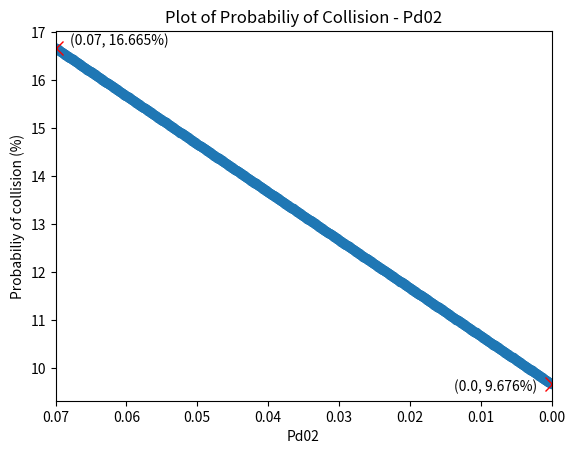

Write Python code to recreate this figure.
 
# Import required package
import numpy as np
 

# Compute Pr(S0 -> ... -> S5) by "Detection Policy"

# Taking a 3 * 3 matrix
A = np.array([[0.1, 0.03, 0.07, 0.8],
              [0, 0.1, 0, 0],
              [0, 0, 0, 0],
              [0, 0, 0, 0]]) - np.eye(4)
b = np.array([[0],
              [0],
              [-1.0],
              [-0.1]])

print(b)
print(A)
# Calculating the inverse of the matrix
# print(np.linalg.inv(A))
print(np.linalg.solve(A, b))


# Compute Pr(S0 -> ... -> S5) for <= 5 time steps
A = np.array([[0.1, 0.03, 0.07, 0.8, 0, 0],
              [0, 0.1, 0, 0, 0.9, 0],
              [0, 0, 0, 0, 0, 1.0],
              [0, 0, 0, 0, 0.9, 0.1],
              [0, 0, 0, 0, 1.0, 0],
              [0, 0, 0, 0, 0, 1.0]])
A_trans = A.transpose()
print(A_trans)
state_prob = []
init = np.array([1, 0, 0, 0, 0, 0]).reshape(-1, 1)
state_prob.append(init)

print(np.reshape(state_prob[0], (1, -1)))
for i in range(5):
    state_prob.append(np.matmul(A_trans, state_prob[i]))
    print(np.reshape(state_prob[i+1], (1, -1)))

# find prob
prob_percentage = 100 * state_prob[5][5] / np.sum(state_prob[5]) # although the sum is definitely 1
print("print prob: ", prob_percentage)


state_prob[5][5] = state_prob[5][5] - 0.1
print("state_prob: ", state_prob)
cmp = 1
k = 0

temp1 = []
temp2 = []

while k <= 0.07:
    A_new = np.copy(A)
    A_new[0][2] -=  k
    A_new[0][3] +=  k
    A_new_trans = A_new.transpose()
    new_state_prob = np.matmul(A_new_trans, init)
    for i in range(4):
        new_state_prob = np.matmul(A_new_trans, new_state_prob)
    # print(new_state_prob)
    temp1.append(pow(new_state_prob[5] - state_prob[5][5], 2))
    temp2.append(new_state_prob[5]*100)
    if pow(new_state_prob[5] - state_prob[5][5], 2) < cmp:
        cmp = pow(new_state_prob[5] - state_prob[5][5], 2)
        candidate = k
    k += 0.0001
    
print(cmp, " & ", candidate)


import matplotlib.pyplot as plt

y = temp2
x = np.linspace(0.07, 0, 700)

plt.scatter(x, y)

plt.plot(x[0], y[0], marker='x', color='r', markersize=10)
plt.text(x[0]-0.002, y[0], f'({x[0]}, {"%.3f" % y[0].item()}%)', ha='left', va='bottom')
plt.plot(x[-1], y[-1], marker='x', color='r', markersize=10)
plt.text(x[-1]+0.002, y[-1]-0.2, f'({x[-1]}, {"%.3f" % y[-1].item()}%)', ha='right', va='bottom')

plt.xlim(max(x), min(x))
plt.xlabel("Pd02")
plt.ylabel("Probabiliy of collision (%)")
plt.title("Plot of Probabiliy of Collision - Pd02")

plt.show()



# # ----------

# # Compute Pr(S0 -> ... -> S5) by "Just Drive Policy"

# # Taking a 3 * 3 matrix
# A2 = np.array([[0.95, 0, 0, 0],
#               [0, 0.1, 0, 0],
#               [0, 0, 0, 0],
#               [0, 0, 0, 0]]) - np.eye(4)
# b2 = np.array([[-0.05],
#               [0],
#               [-1.0],
#               [-0.1]])

# print(b2)
# print(A2)
# # Calculating the inverse of the matrix
# # print(np.linalg.inv(A))
# print(np.linalg.solve(A2, b2))



# Compute Pr(S0 -> ... -> S5) for <= 5 time steps
A2 = np.array([[0.95, 0, 0, 0, 0, 0.05],
              [0, 0.1, 0, 0, 0.9, 0],
              [0, 0, 0, 0, 0, 1.0],
              [0, 0, 0, 0, 0.9, 0.1],
              [0, 0, 0, 0, 1.0, 0],
              [0, 0, 0, 0, 0, 1.0]])
A2_trans = A2.transpose()
print(A2_trans)
state_prob2 = []
state_prob2.append(np.array([1, 0, 0, 0, 0, 0]).reshape(-1, 1))
# state_prob.append(np.array([2, 0, 0, 0, 0, 0]).reshape(-1, 1))

print(np.reshape(state_prob2[0], (1, -1)))
for i in range(5):
    state_prob2.append(np.matmul(A2_trans, state_prob2[i]))
    print(np.reshape(state_prob2[i+1], (1, -1)))

# find prob
prob2_percentage = 100 * state_prob2[5][5] / np.sum(state_prob2[5]) # although the sum is definitely 1
print(prob2_percentage)

